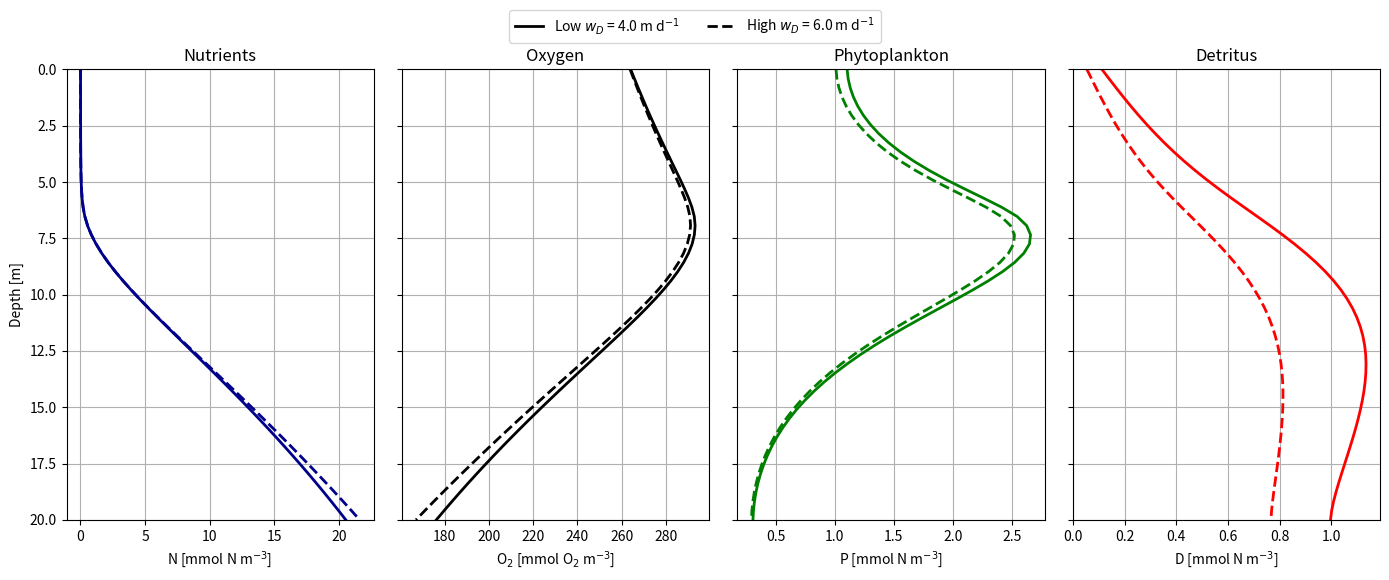

Write Python code to recreate this figure.
# START OF SCRIPT

# %% IMPORTS

import numpy as np
import matplotlib.pyplot as plt
from scipy.integrate import solve_ivp

# %% PARAMETER INPUT

# ============================================================
# 1) PARAMETERS & UNITS
# ============================================================
# Vertical 1D NPZD-O model
# State variables (concentrations, cell centers):
#   N, P, Z, D     : [mmol N m^-3]
#   O              : [mmol O2 m^-3]
#   N_sed, D_sed   : [mmol N m^-2]
#
# Vertical diffusivity:
#   kappa      : [m^2 d^-1]
#
# Sinking/advection velocities:
#   w          : [m d^-1]  (positive downward)
#
# Boundary fluxes:
#   J          : [mmol m^-2 d^-1]
#   Convention: J > 0 is DOWNWARD (from surface into ocean; from bottom into sediments)

# ---- Biology parameters ----
P_growth_max = 1.5   # [d^-1]
Z_consum_max = 0.7   # [d^-1]

k_L = 80.0           # [µmol photons m^-2 s^-1]
k_N = 0.4            # [mmol N m^-3]
k_Z = 4.0            # [mmol N m^-3]
k_O = 100.0          # critical oxygen for switch [mmol O2 m^-3]

m_P = 0.25           # [d^-1]
m_Z = 0.2            # [d^-1]

e_N = 0.3            # [-]
e_D = 0.3            # [-]

r_ae = 0.2           # aerobic detritus remin rate [d^-1]
r_an = 0.01          # anaerobic detritus remin rate [d^-1]

# Stoichiometry: O2 production/consumption per N transformed
y_P = 9.0
y_N = 6.625

# ---- Air-sea and bottom O2 exchange/sink ----
O2_atm  = 260.0      # "equilibrium/atmospheric" O2 [mmol O2 m^-3]

# ---- bottom N/D exchange ----
k_N_bot = 10.0         # [m d^-1]
z_sed = 0.05      # [m]

# ---- Domain/grid ----
depth = 20.0        # [m]
nz = 50
z = np.linspace(0.0, depth, nz)   # [m], 0 at surface, positive downward
dz = z[1] - z[0]                  # [m]

# ---- Transport settings (positive downward) ----
#      N    P    Z    D    O
W = [0.0, 0.0, 0.0, 5.0, 0.0]     # [m d^-1]

# ============================================================
# 2) INITIAL CONDITIONS
# ============================================================
N0 = 20.0 + 8.0 * (z / depth)  #  normal
N0 = 100.0 + 8.0 * (z / depth)               
P0 = 1.0 * np.exp(-z / 3.0) + 0.01
Z0 = 0.2 * np.exp(-z / 5.0) + 0.02
D0 = 0.2 + 1.5 * (z / depth)                 # low at surface, moderate at bottom
O0 = 260.0 - 40.0 * (z / depth)              # 260 -> 220
Nsed0 = N0[-1] * z_sed                # [mmol N m^-2]
Dsed0 = D0[-1] * z_sed                # [mmol N m^-2]

y0 = np.concatenate([N0, P0, Z0, D0, O0, [Nsed0], [Dsed0]])

# Convenient slices
iN     = slice(0, nz)
iP     = slice(nz, 2*nz)
iZ     = slice(2*nz, 3*nz)
iD     = slice(3*nz, 4*nz)
iO     = slice(4*nz, 5*nz)
iNsed  = 5*nz
iDsed  = 5*nz + 1


# ============================================================
# 3) TIME SETUP
# ============================================================
years = 3
t_max = 365.0 * years
t_span = (0.0, t_max)
t_eval = np.linspace(0.0, t_max, 1000)

# %% FUNCTION SETUP

# ------------------------------------------------------------
# 3A) FIXED SUMMER FORCING
# ------------------------------------------------------------
years_ss = 3
t_max_ss = 365.0 * years_ss
t_span_ss = (0.0, t_max_ss)
t_eval_ss = np.linspace(0.0, t_max_ss, 1200)

def getLIGHTandKAPPAS_summer(t, P=None, D=None):
    """
    Fixed summer conditions:
      - no seasonality
      - relatively weak stratified mixing
      - high light
    """
    kappa_top = 6.0
    kappa_bottom = 3.0
    z_mix = 0.1 * depth
    zeta_mix = 5.0

    kappa_center = (
        0.5 * (1 - np.tanh((z - z_mix) / zeta_mix)) * (kappa_top - kappa_bottom)
        + kappa_bottom
    )

    # interface kappa
    kappa_interface = np.zeros(nz + 1)
    kappa_interface[1:nz] = 0.5 * (kappa_center[1:] + kappa_center[:-1])
    kappa_interface[0] = kappa_center[0]
    kappa_interface[nz] = kappa_center[-1]

    # fixed summer light
    L0 = 700.0
    k_water = 0.35
    Lz = L0 * np.exp(-k_water * z)

    return kappa_interface, Lz, L0

# ============================================================
# 4) SMALL UTILITIES
# ============================================================
def day_of_year(t):
    return float(t % 365.0)

def season_from_doy(doy):
    # simple 4-season bins matching your season_days choices
    # Winter: [0..90), Spring: [90..172), Summer: [172..265), Autumn: [265..365)
    if doy < 90:
        return "Winter"
    if doy < 172:
        return "Spring"
    if doy < 265:
        return "Summer"
    return "Autumn"

def season_ticks(ax):
    season_positions = [0, 80, 172, 264, 355]
    season_labels = ["Winter", "Spring", "Summer", "Autumn", "Winter"]
    ax.set_xticks(season_positions)
    ax.set_xticklabels(season_labels)

# ============================================================
# 5) LIMITATION FUNCTIONS
# ============================================================
def get_limits(Lz, N, P, O, delta_O=10.0, oxyg_switch=True):
    """
    Returns limitation factors in [0,1]:
      light_lim(Lz), nut_lim(N), graze_lim(P), oxyg_lim(O)
    """
    light_lim = Lz / (Lz + k_L + 1e-12)
    nut_lim   = N  / (N  + k_N + 1e-12)
    n = 1.5
    graze_lim = P**n  / (P**n  + k_Z**n + 1e-12)

    if oxyg_switch:
        # smooth step around k_O with width delta_O
        oxyg_lim = 0.5 * (1.0 + np.tanh((O - k_O) / (delta_O + 1e-12)))
    else:
        oxyg_lim = O / (O + k_O + 1e-12)

    return light_lim, nut_lim, graze_lim, oxyg_lim

# ============================================================
# 6) SEASONAL FORCING: KAPPA + LIGHT
# ============================================================
def getLIGHTandKAPPAS(t, P=None, D=None,Lightswitch = False, Seasonality=False, bio_attenuation=True):
    """
    Returns:
      kappa_interface : [m^2 d^-1] at interfaces, size nz+1
      Lz              : [µmol photons m^-2 s^-1] at cell centers
      L0              : surface light [µmol photons m^-2 s^-1]
    """
    # light attenuation
    k_water = 0.25   # [m^-1]
    k_bio   = 0.05   # [m^2 mmol^-1]

    # self-shading integral (dimensionless in exponent)
    if bio_attenuation and (P is not None) and (D is not None):
        P_pos = np.maximum(P, 0.0)
        D_pos = np.maximum(D, 0.0)
        bio_integral = np.cumsum(P_pos + D_pos) * dz
    else:
        bio_integral = 0.0

    if Seasonality:
        doy = day_of_year(t)

        # --- Seasonal mixing depth z_mix(t) [m] ---
        zMix       = 0.1 * depth
        zMixWinter = 0.8 * depth
        tMaxSpring = 90
        zetaMaxSteep = 2.0
        z_mix = 0.5 * (1 - np.sin(2*np.pi*(doy - tMaxSpring)/365.0))**zetaMaxSteep * (zMixWinter - zMix) + zMix

        # --- Seasonal surface diffusivity kappa_top(t) [m^2 d^-1] ---
        kappa_top_summer = 7
        kappa_top_winter = 15
        kappa_bottom_summer = 2
        kappa_bottom_winter = 15
        
        season_shape = 0.5 * (1 - np.sin(2*np.pi*(doy - tMaxSpring)/365.0)) 
        kappa_top = kappa_top_summer + (kappa_top_winter - kappa_top_summer) * (season_shape**zetaMaxSteep)
        kappa_bottom = kappa_bottom_summer + (kappa_bottom_winter - kappa_bottom_summer) * (season_shape ** zetaMaxSteep)
        zeta_mix = 5.0
        kappa_center = 0.5*(1 - np.tanh((z - z_mix)/zeta_mix))*(kappa_top - kappa_bottom) + kappa_bottom

        # --- Seasonal surface light L0(t) ---
        L0_min = 50.0
        L0_max = 900.0
        if Lightswitch:
            # --- Seasonal surface light L0(t) using double tanh ---
            #Timing (days of year)
            spring_center  = 120.0   # center of spring transition
            autumn_center  = 210.0   # center of autumn transition
            # Controls sharpness (smaller = sharper)
            spring_width = 30.0
            autumn_width = 30.0
            # Spring switch: 0 → 1
            spring_switch = 0.5 * (1 + np.tanh((doy - spring_center) / spring_width))
            # Autumn switch: 1 → 0
            autumn_switch = 0.5 * (1 - np.tanh((doy - autumn_center) / autumn_width))
            seasonal_shape = spring_switch * autumn_switch
            L0 = L0_min + (L0_max - L0_min) * seasonal_shape
        else:
            phase_shift = 80.0
            seasonal_shape = (1 + np.sin(2*np.pi*(doy - phase_shift)/365.0))**3
            L0 = L0_min + (L0_max - L0_min) * seasonal_shape / 4.0

    else:
        kappa_surface = 10.0
        kappa_bottom  = 5.0
        z_transition  = 50.0
        zeta_mix      = 10.0
        kappa_center = 0.5*(1 - np.tanh((z - z_transition)/zeta_mix))*(kappa_surface - kappa_bottom) + kappa_bottom
        L0 = 1000.0

    # interface κ (nz+1)
    kappa_interface = np.zeros(nz + 1)
    kappa_interface[1:nz] = 0.5*(kappa_center[1:] + kappa_center[:-1])
    kappa_interface[0] = kappa_center[0]
    kappa_interface[nz] = kappa_center[-1]

    # light profile
    if bio_attenuation and (P is not None) and (D is not None):
        Lz = L0 * np.exp(-k_water*z - k_bio*bio_integral)
    else:
        Lz = L0 * np.exp(-k_water*z)

    return kappa_interface, Lz, L0

# ============================================================
# 7) BOUNDARY FLUXES + VERTICAL TRANSPORT
# ============================================================

def kappa_scaled(kappa_surface, kappa_ref = 10.0, k_O_ref = 10.0):
        return  k_O_ref * (kappa_surface / kappa_ref)
    
def surface_flux(tracer_name, C_surface, kappa_surface):
    """Return downward flux J[0] [mmol m^-2 d^-1] (positive into ocean)."""

    if tracer_name == "O":

        k_O_surf = kappa_scaled(kappa_surface)

        return (O2_atm - C_surface) * k_O_surf

    return 0.0

def bottom_flux(tracer_name, C_bottom, sed=None, w_D_bottom=None):
    """Return downward flux J[nz] [mmol m^-2 d^-1] (positive removes tracer into sediments)."""

    if tracer_name == "N":
        Nsed = 0.0 if sed is None else sed
        return -k_N_bot * (Nsed / z_sed - C_bottom)

    elif tracer_name == "D":
        if w_D_bottom is None:
            w_D_bottom = W[3]
        return w_D_bottom * C_bottom

    return 0.0

def vertical_transport(C, kappa_interface, w=0.0, tracer_name="", sed=None, w_D_bottom=None):
    """
    dC/dt from 1D vertical advection + diffusion + boundary fluxes.
    w [m d^-1] positive downward.
    """
    J = np.zeros(nz + 1)

    # interior interfaces 1..nz-1
    if w >= 0:
        Ja = w * C[:-1]
    else:
        Ja = w * C[1:]

    Jd = -kappa_interface[1:nz] * (C[1:] - C[:-1]) / dz
    J[1:nz] = Ja + Jd

    # boundary fluxes
    J[0] = surface_flux(tracer_name, C[0], kappa_interface[0])
    J[nz] = bottom_flux(tracer_name, C[-1], sed=sed, w_D_bottom=w_D_bottom)

    return -(J[1:] - J[:-1]) / dz

# ============================================================
# 8) ODE RHS
# ============================================================
def rhs(t, y):
    N    = y[iN]
    P    = y[iP]
    Z    = y[iZ]
    D    = y[iD]
    O    = y[iO]
    Nsed = y[iNsed]
    Dsed = y[iDsed]

    # forcing
    kappa_interface, Lz, _ = getLIGHTandKAPPAS(t, P=P, D=D)

    # limitations
    light_lim, nut_lim, graze_lim, oxyg_lim = get_limits(Lz, N, P, O)

    # rates
    P_growth = P_growth_max * np.minimum(light_lim, nut_lim)
    Z_consum = Z_consum_max * np.minimum(graze_lim, oxyg_lim)

    # processes
    N_uptake  = P_growth * P
    P_mort    = m_P * P
    Z_grazing = Z_consum * Z
    Z_mort    = m_Z * Z**2

    # water-column remineralization
    remin_ae_wc = r_ae * oxyg_lim  * D
    remin_an_wc = r_an * D
    remin_wc    = remin_ae_wc + remin_an_wc

    # sediment remineralization
    ox_bot      = oxyg_lim[-1]
    remin_ae_bot = r_ae * ox_bot  * Dsed
    remin_an_bot = r_an * Dsed
    remin_bot    = remin_ae_bot + remin_an_bot

    # boundary fluxes
    J_D_bot = bottom_flux("D", D[-1])
    J_N_bot = bottom_flux("N", N[-1], sed=Nsed)

    # reactions
    dN_reac = -N_uptake + e_N * Z_grazing + remin_wc
    dP_reac =  N_uptake - Z_grazing - P_mort
    dZ_reac = (1 - e_N - e_D) * Z_grazing - Z_mort
    dD_reac =  P_mort + e_D * Z_grazing + Z_mort - remin_wc
    dO_reac = -y_N * e_N * Z_grazing - y_N * remin_ae_wc + y_P * N_uptake

    # transport + reactions
    dN = vertical_transport(N, kappa_interface, w=W[0], tracer_name="N", sed=Nsed) + dN_reac
    dP = vertical_transport(P, kappa_interface, w=W[1], tracer_name="P") + dP_reac
    dZ = vertical_transport(Z, kappa_interface, w=W[2], tracer_name="Z") + dZ_reac
    dD = vertical_transport(D, kappa_interface, w=W[3], tracer_name="D") + dD_reac
    dO = vertical_transport(O, kappa_interface, w=W[4], tracer_name="O") + dO_reac

    # benthic aerobic O2 demand acts only on bottom water cell
    dO[-1] -= y_N * remin_ae_bot / dz

    # sediment boxes
    dDsed = J_D_bot - remin_bot
    dNsed = J_N_bot + remin_bot

    return np.concatenate([dN, dP, dZ, dD, dO, [dNsed], [dDsed]])


# ------------------------------------------------------------
# 2) CASE-SPECIFIC LIMITATION FUNCTION
# ------------------------------------------------------------
def get_limits_case(Lz, N, P, O, k_N_case, delta_O=10.0, oxyg_switch=True):
    """
    Same as get_limits(), but with case-specific nutrient half-saturation.
    """
    light_lim = Lz / (Lz + k_L + 1e-12)
    nut_lim   = N  / (N  + k_N_case + 1e-12)

    n = 1.5
    graze_lim = P**n / (P**n + k_Z**n + 1e-12)

    if oxyg_switch:
        oxyg_lim = 0.5 * (1.0 + np.tanh((O - k_O) / (delta_O + 1e-12)))
    else:
        oxyg_lim = O / (O + k_O + 1e-12)

    return light_lim, nut_lim, graze_lim, oxyg_lim

# ------------------------------------------------------------
# INITIAL CONDITION BUILDER
# ------------------------------------------------------------
def make_initial_state(N_surface):
    """
    Builds a consistent NPZD-O initial state.
    N_surface controls the nutrient level at the surface.
    """

    N0 = N_surface + 8.0 * (z / depth)
    P0 = 1.0 * np.exp(-z / 3.0) + 0.01
    Z0 = 0.2 * np.exp(-z / 5.0) + 0.02
    D0 = 0.2 + 1.5 * (z / depth)
    O0 = 260.0 - 40.0 * (z / depth)

    Nsed0 = N0[-1] * z_sed
    Dsed0 = D0[-1] * z_sed

    y0 = np.concatenate([N0, P0, Z0, D0, O0, [Nsed0], [Dsed0]])

    return y0

# ------------------------------------------------------------
# CASE-SPECIFIC SUMMER RHS FOR DETRITUS SINKING SPEED
# ------------------------------------------------------------
def make_rhs_summer_wD(w_D_case):
    def rhs_summer_wD(t, y):
        N    = y[iN]
        P    = y[iP]
        Z    = y[iZ]
        D    = y[iD]
        O    = y[iO]
        Nsed = y[iNsed]
        Dsed = y[iDsed]

        # fixed summer forcing
        kappa_interface, Lz, _ = getLIGHTandKAPPAS_summer(t, P=P, D=D)

        # limitations
        light_lim, nut_lim, graze_lim, oxyg_lim = get_limits(Lz, N, P, O)

        # rates
        P_growth = P_growth_max * np.minimum(light_lim, nut_lim)
        Z_consum = Z_consum_max * np.minimum(graze_lim, oxyg_lim)

        # processes
        N_uptake  = P_growth * P
        P_mort    = m_P * P
        Z_grazing = Z_consum * Z
        Z_mort    = m_Z * Z**2

        # water-column remineralization
        remin_ae_wc = r_ae * oxyg_lim * D
        remin_an_wc = r_an * D
        remin_wc    = remin_ae_wc + remin_an_wc

        # sediment remineralization
        ox_bot       = oxyg_lim[-1]
        remin_ae_bot = r_ae * ox_bot * Dsed
        remin_an_bot = r_an * Dsed
        remin_bot    = remin_ae_bot + remin_an_bot

        # boundary fluxes with case-specific detritus sinking
        J_D_bot = bottom_flux("D", D[-1], w_D_bottom=w_D_case)
        J_N_bot = bottom_flux("N", N[-1], sed=Nsed)

        # reactions
        dN_reac = -N_uptake + e_N * Z_grazing + remin_wc
        dP_reac =  N_uptake - Z_grazing - P_mort
        dZ_reac = (1 - e_N - e_D) * Z_grazing - Z_mort
        dD_reac =  P_mort + e_D * Z_grazing + Z_mort - remin_wc
        dO_reac = -y_N * e_N * Z_grazing - y_N * remin_ae_wc + y_P * N_uptake

        # transport + reactions
        dN = vertical_transport(N, kappa_interface, w=W[0],     tracer_name="N", sed=Nsed) + dN_reac
        dP = vertical_transport(P, kappa_interface, w=W[1],     tracer_name="P") + dP_reac
        dZ = vertical_transport(Z, kappa_interface, w=W[2],     tracer_name="Z") + dZ_reac
        dD = vertical_transport(D, kappa_interface, w=w_D_case, tracer_name="D",w_D_bottom=w_D_case) + dD_reac
        dO = vertical_transport(O, kappa_interface, w=W[4],     tracer_name="O") + dO_reac

        # benthic aerobic O2 demand on bottom water cell
        dO[-1] -= y_N * remin_ae_bot / dz

        # sediment boxes
        dDsed = J_D_bot - remin_bot
        dNsed = J_N_bot + remin_bot

        return np.concatenate([dN, dP, dZ, dD, dO, [dNsed], [dDsed]])

    return rhs_summer_wD


# ------------------------------------------------------------
# RUN TWO DETRITUS SINKING SPEED CASES
# ------------------------------------------------------------
# keep nutrient loading fixed
N_surface_fixed = 5.0
y0_case = make_initial_state(N_surface_fixed)

# choose two detritus sinking speeds
w_D_low = 4.0
w_D_high = 6.0

rhs_low_wD = make_rhs_summer_wD(w_D_low)
rhs_high_wD = make_rhs_summer_wD(w_D_high)

sol_low_wD = solve_ivp(
    rhs_low_wD, t_span_ss, y0_case, t_eval=t_eval_ss,
    method="BDF", rtol=1e-7, atol=1e-10, max_step=1.0
)

sol_high_wD = solve_ivp(
    rhs_high_wD, t_span_ss, y0_case, t_eval=t_eval_ss,
    method="BDF", rtol=1e-7, atol=1e-10, max_step=1.0
)


# ------------------------------------------------------------
# EXTRACT STEADY STATES
# ------------------------------------------------------------
N_loww  = sol_low_wD.y[iN, -1]
P_loww  = sol_low_wD.y[iP, -1]
D_loww  = sol_low_wD.y[iD, -1]
O_loww  = sol_low_wD.y[iO, -1]

N_highw = sol_high_wD.y[iN, -1]
P_highw = sol_high_wD.y[iP, -1]
D_highw = sol_high_wD.y[iD, -1]
O_highw = sol_high_wD.y[iO, -1]


# ------------------------------------------------------------
# FOUR PANEL STEADY-STATE COMPARISON
# ------------------------------------------------------------
fig, axs = plt.subplots(1, 4, figsize=(14,6), sharey=True)

# Nutrients
axs[0].plot(N_loww, z, color="darkblue", lw=2)
axs[0].plot(N_highw, z, color="darkblue", lw=2, ls="--")
axs[0].set_title("Nutrients")
axs[0].set_xlabel("N [mmol N m$^{-3}$]")
axs[0].set_ylabel("Depth [m]")
axs[0].grid(True)

# Oxygen
axs[1].plot(O_loww, z, color="black", lw=2)
axs[1].plot(O_highw, z, color="black", lw=2, ls="--")
axs[1].set_title("Oxygen")
axs[1].set_xlabel("O$_2$ [mmol O$_2$ m$^{-3}$]")
axs[1].grid(True)

# Phytoplankton
axs[2].plot(P_loww, z, color="green", lw=2)
axs[2].plot(P_highw, z, color="green", lw=2, ls="--")
axs[2].set_title("Phytoplankton")
axs[2].set_xlabel("P [mmol N m$^{-3}$]")
axs[2].grid(True)

# Detritus
axs[3].plot(D_loww, z, color="red", lw=2)
axs[3].plot(D_highw, z, color="red", lw=2, ls="--")
axs[3].set_title("Detritus")
axs[3].set_xlabel("D [mmol N m$^{-3}$]")
axs[3].grid(True)

# Formatting
for ax in axs:
    ax.invert_yaxis()
    ax.set_ylim(depth, 0)

from matplotlib.lines import Line2D
legend_lines = [
    Line2D([0], [0], color="black", lw=2, linestyle="-"),
    Line2D([0], [0], color="black", lw=2, linestyle="--"),
]

fig.legend(
    legend_lines,
    [fr"Low $w_D$ = {w_D_low} m d$^{{-1}}$", fr"High $w_D$ = {w_D_high} m d$^{{-1}}$"],
    bbox_to_anchor=(0.5, 0.97),
    loc="upper center",
    ncol=2,
    frameon=True
)

plt.tight_layout(rect=[0,0,1,0.92])
plt.show()
